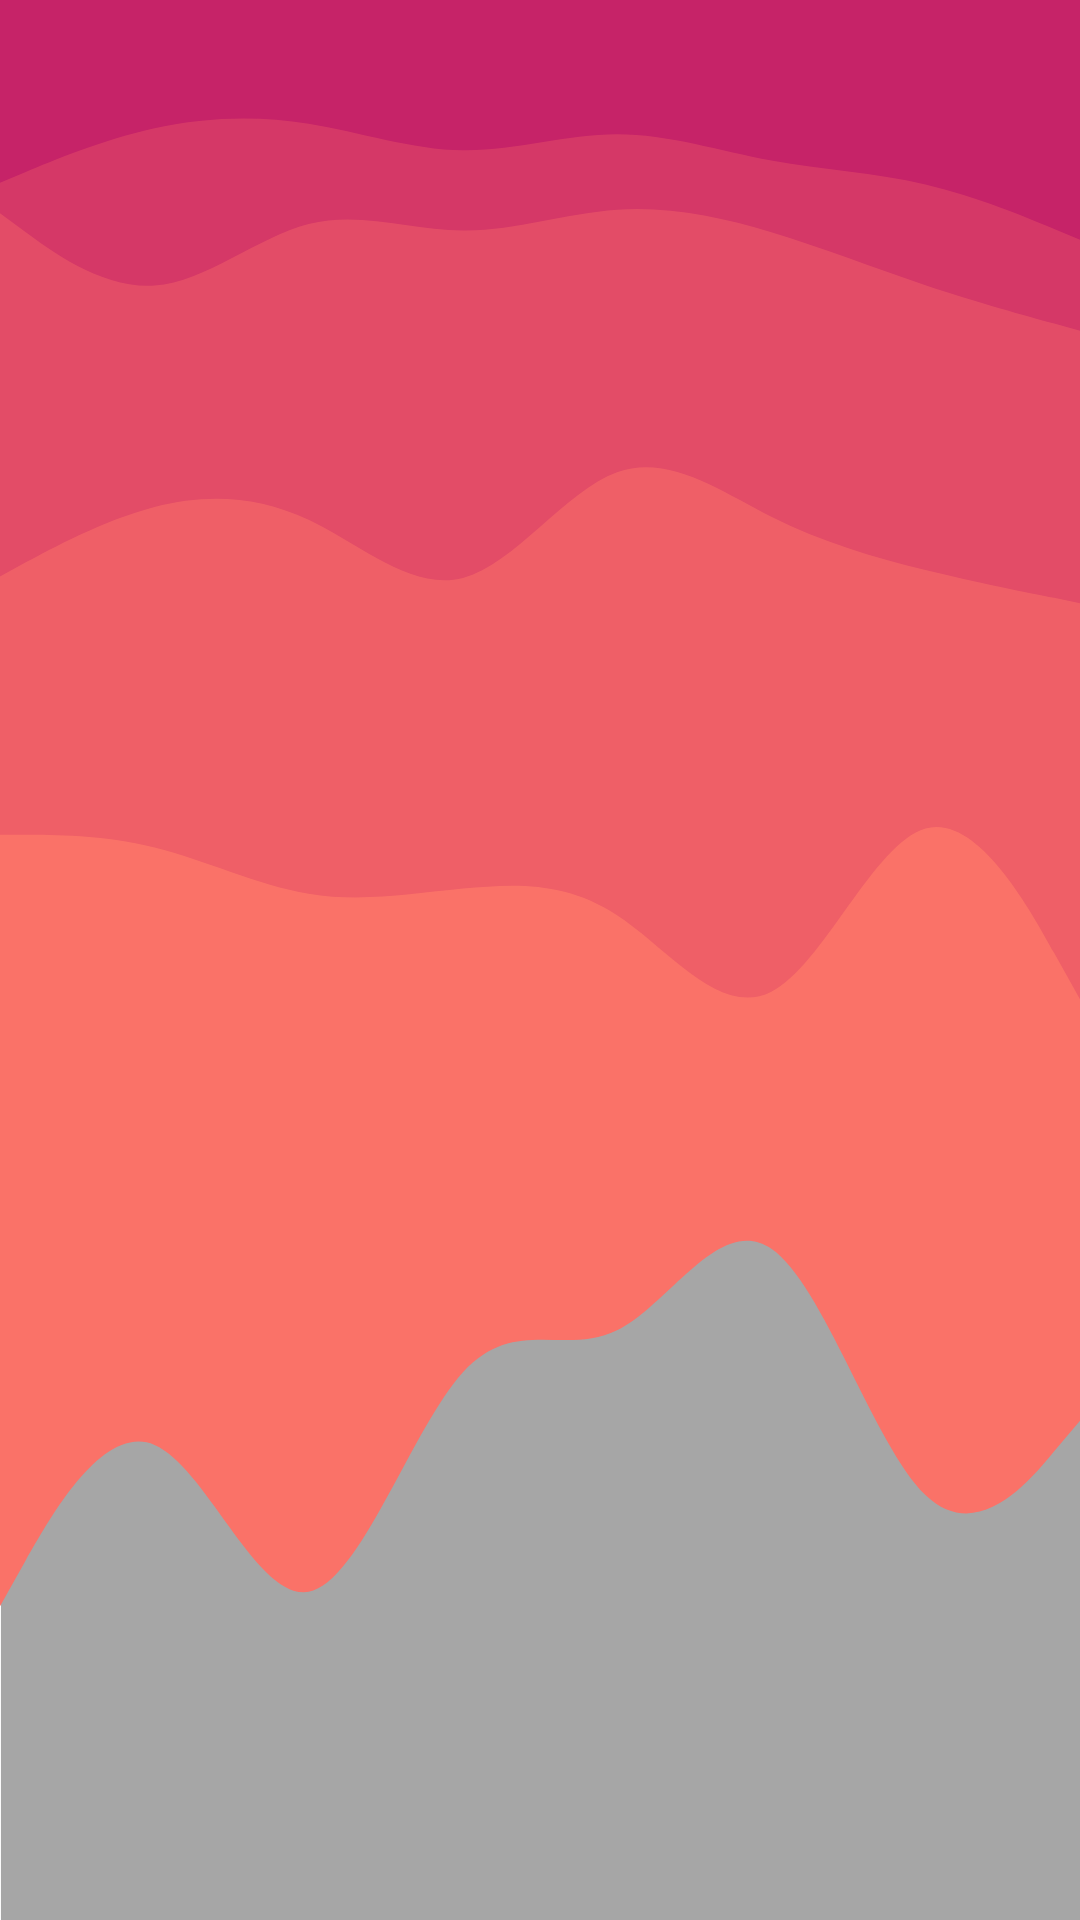

Reconstruct the res/layout file that produces this screen, plus the resources it refers to.
<!-- AndroidManifest.xml: application theme Theme.CustomListWithNavigation -->
<!-- res/layout/fragment_post_list.xml -->
<?xml version="1.0" encoding="utf-8"?>
<androidx.constraintlayout.widget.ConstraintLayout xmlns:android="http://schemas.android.com/apk/res/android"
    xmlns:app="http://schemas.android.com/apk/res-auto"
    xmlns:tools="http://schemas.android.com/tools"
    android:layout_width="match_parent"
    android:layout_height="match_parent"
    android:background="@drawable/user_profile_background"
    tools:context=".MainActivity">
    <ListView
        android:layout_width="match_parent"
        android:layout_height="match_parent"
        app:layout_constraintLeft_toLeftOf="parent"
        app:layout_constraintRight_toRightOf="parent"
        app:layout_constraintTop_toBottomOf="parent"
        app:layout_constraintBottom_toBottomOf="parent"
        android:layout_marginTop="8dp"
        android:id="@android:id/list"
        />

</androidx.constraintlayout.widget.ConstraintLayout>
<!-- resources referenced by this layout -->
<resources>
  <!-- drawable user_profile_background: vector/xml drawable (drawable, 2896 chars, omitted) -->
  <style name="Theme.CustomListWithNavigation" parent="Theme.MaterialComponents.DayNight.NoActionBar">
          
          <item name="colorPrimary">@color/purple_500</item>
          <item name="colorPrimaryVariant">@color/purple_700</item>
          <item name="colorOnPrimary">@color/white</item>
          
          <item name="colorSecondary">@color/teal_200</item>
          <item name="colorSecondaryVariant">@color/teal_700</item>
          <item name="colorOnSecondary">@color/black</item>
          
          <item name="android:statusBarColor">?attr/colorPrimaryVariant</item>
          
      </style>
  <color name="purple_500">#FF6200EE</color>
  <color name="purple_700">#FF3700B3</color>
  <color name="white">#FFFFFFFF</color>
  <color name="teal_200">#FF03DAC5</color>
  <color name="teal_700">#FF018786</color>
  <color name="black">#FF000000</color>
</resources>
